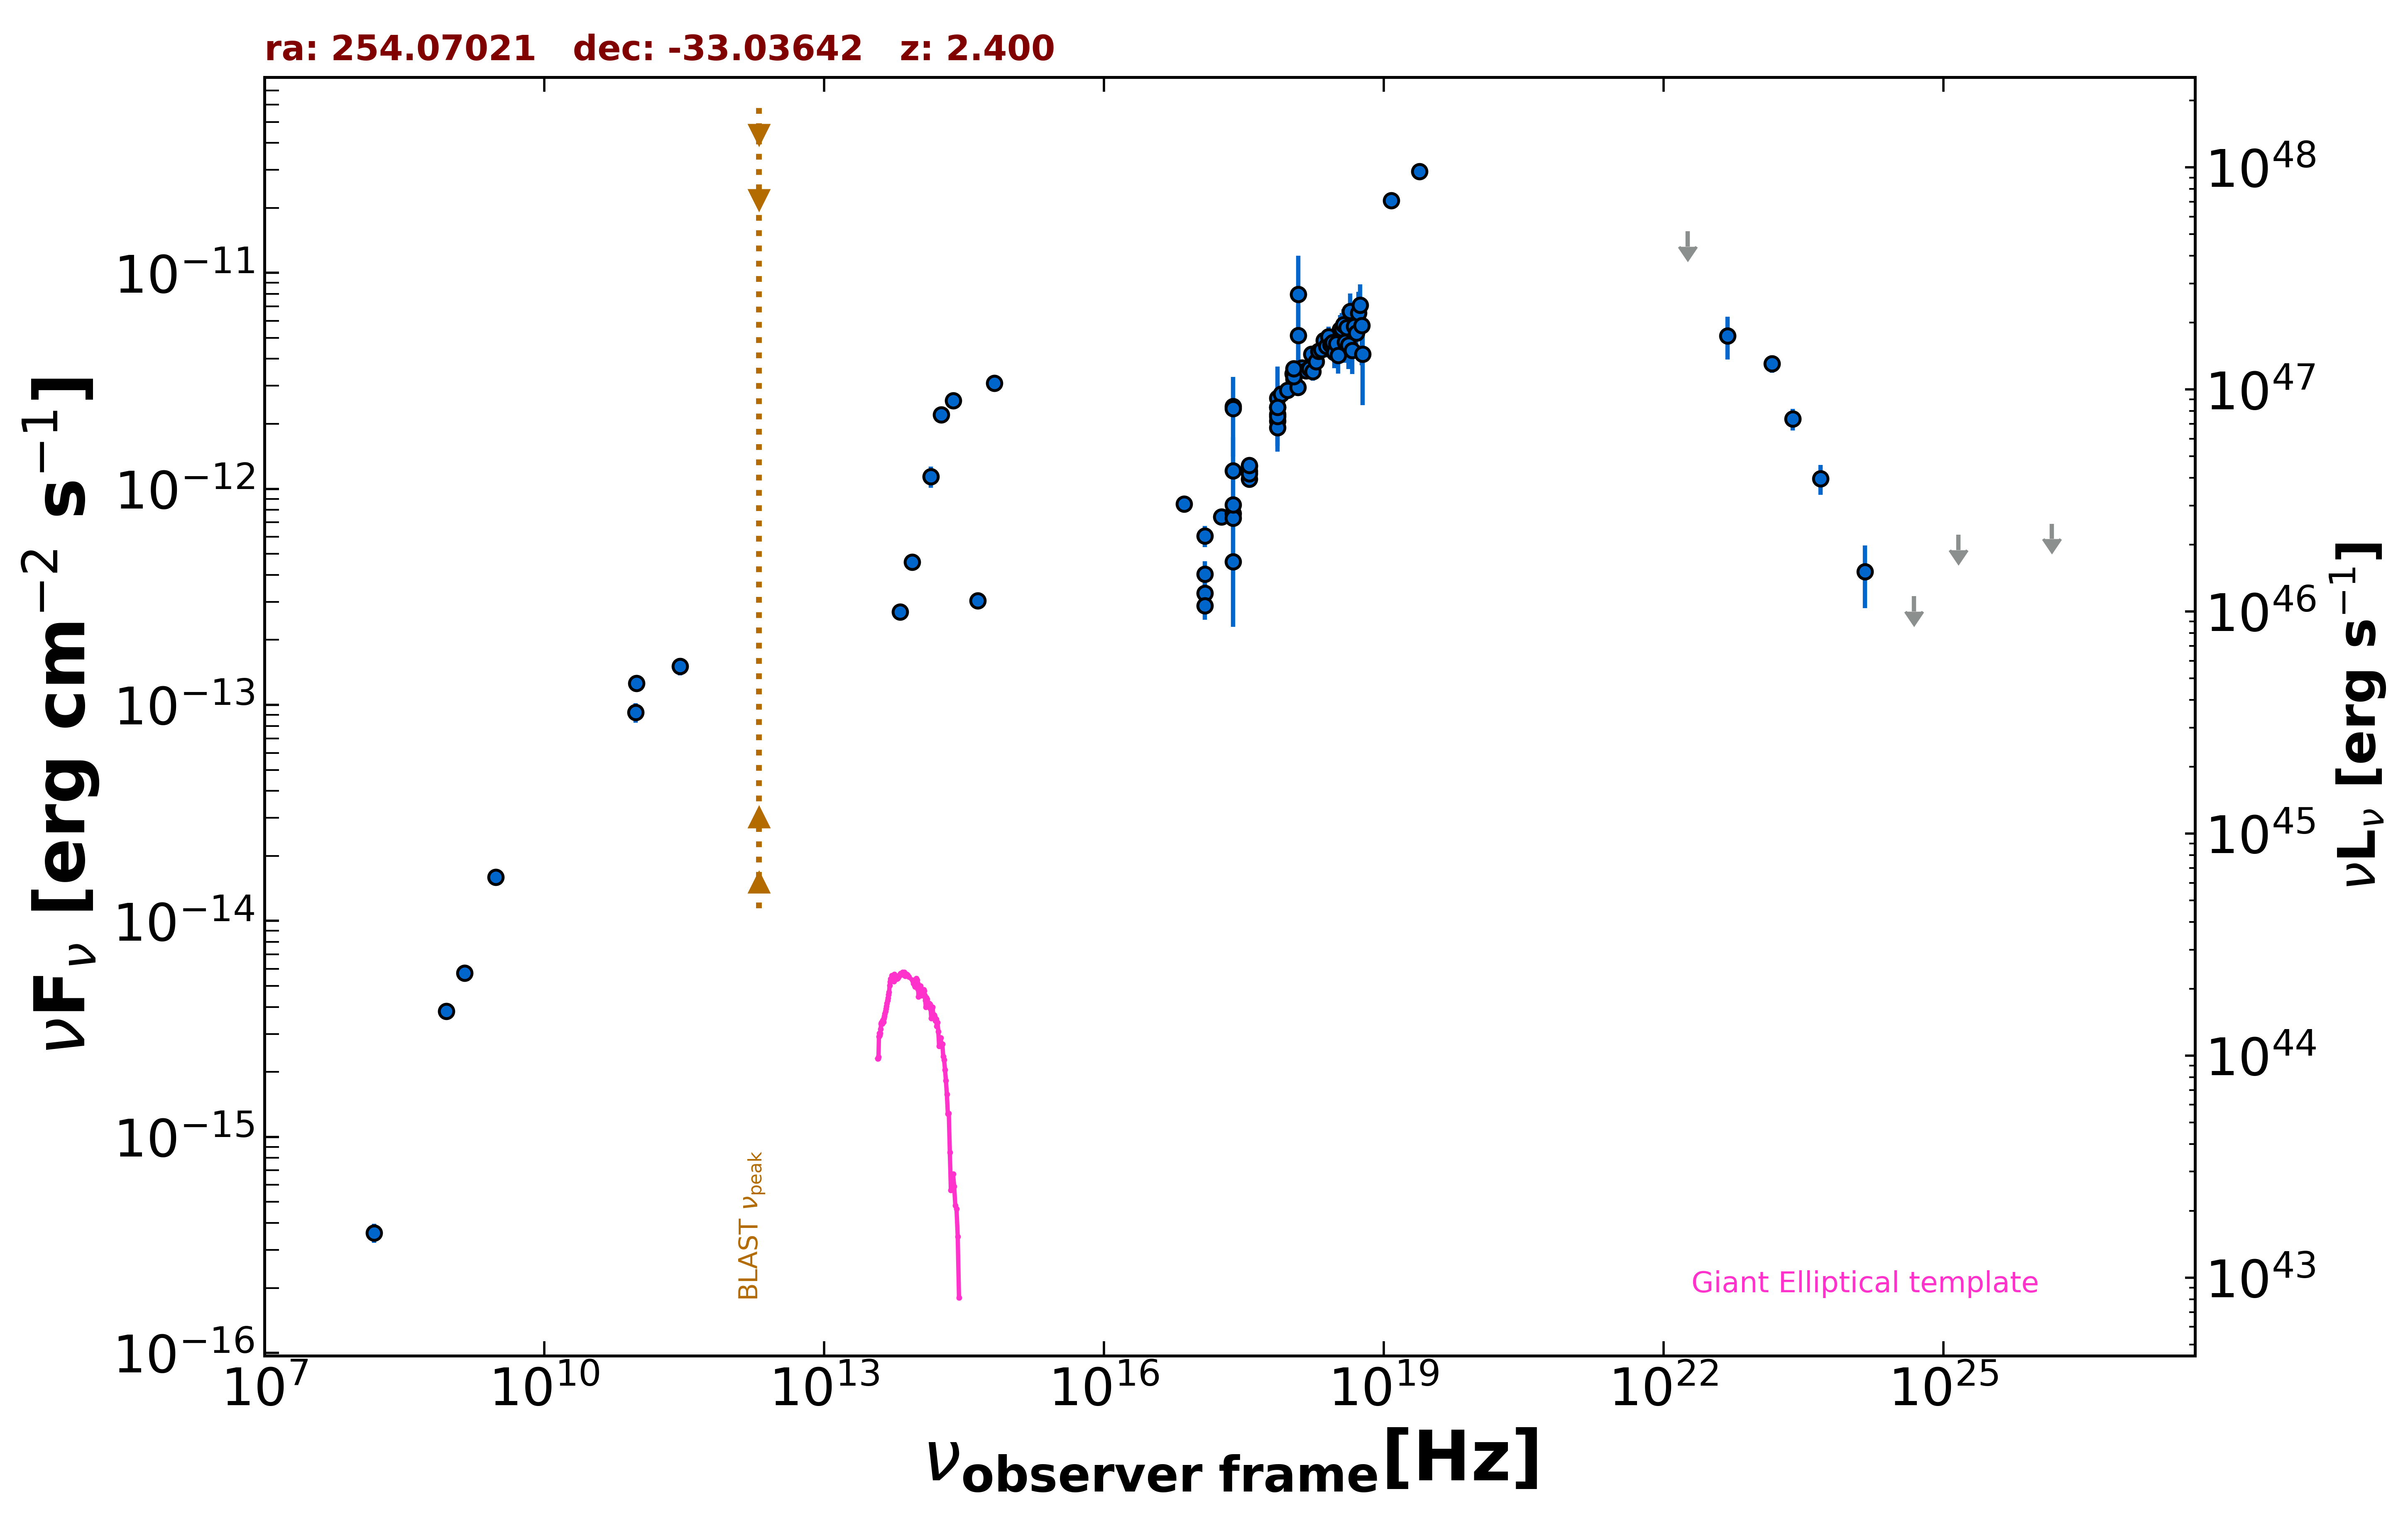

Values plotted in this chart, from the file beside it:
freq., flux, err_flux, MJD_start, MJD_end, flag, catalog, reference
1.400e+09, 5.750e-15, 1.720e-16, 55000, 55000, , NVSS, Condon et al. 1998  AJ  115  1693
8.870e+08, 3.815e-15, 2.710e-16, 55000, 55000, , RACS, Hale et al. 2021  PASA  38  e058
3.000e+09, 1.595e-14, 9.000e-17, 55000, 55000, , VLASSQL, Gordon et al. 2021  ApJS  255  30
2.418e+17, 2.406e-12, 1.950e-14, 55000, 55000, , 4XMM-DR13, Webb et al. 2020  A&A  641  A136
7.253e+16, 8.504e-13, 4.315e-14, 55000, 55000, , 4XMM-DR13, Webb et al. 2020  A&A  641  A136
1.813e+17, 7.425e-13, 1.350e-14, 55000, 55000, , 4XMM-DR13, Webb et al. 2020  A&A  641  A136
3.627e+17, 1.274e-12, 1.150e-14, 55000, 55000, , 4XMM-DR13, Webb et al. 2020  A&A  641  A136
7.253e+17, 2.391e-12, 2.300e-14, 55000, 55000, , 4XMM-DR13, Webb et al. 2020  A&A  641  A136
1.692e+18, 4.214e-12, 5.400e-14, 55000, 55000, , 4XMM-DR13, Webb et al. 2020  A&A  641  A136
2.418e+17, 2.358e-12, 9.455e-13, 55000, 55000, , XMMSL2, Saxton et al. 2008  A&A  480  611
7.253e+17, 2.632e-12, 1.055e-12, 55000, 55000, , XMMSL2, Saxton et al. 2008  A&A  480  611
1.209e+18, 7.944e-12, 4.064e-12, 55000, 55000, , XMMSL2, Saxton et al. 2008  A&A  480  611
2.418e+17, 1.215e-12, 5.245e-13, 55000, 55000, , XMMSL2, Saxton et al. 2008  A&A  480  611
7.253e+17, 2.067e-12, 5.800e-13, 55000, 55000, , XMMSL2, Saxton et al. 2008  A&A  480  611
1.209e+18, 5.128e-12, 1.942e-12, 55000, 55000, , XMMSL2, Saxton et al. 2008  A&A  480  611
2.418e+17, 4.613e-13, 2.317e-13, 55000, 55000, , RASS, Boller et al. 2016  A&A  103  1
2.418e+17, 7.693e-13, 4.500e-14, 53895, 57293, , 1OUSX, Giommi et al. in preparation
1.209e+17, 3.287e-13, 3.480e-14, 53895, 57293, , 1OUSX, Giommi et al. in preparation
3.627e+17, 1.210e-12, 5.500e-14, 53895, 57293, , 1OUSX, Giommi et al. in preparation
7.253e+17, 2.214e-12, 6.000e-14, 53895, 57293, , 1OUSX, Giommi et al. in preparation
1.088e+18, 3.355e-12, 1.230e-13, 53895, 57293, , 1OUSX, Giommi et al. in preparation
7.253e+17, 1.923e-12, 5.450e-14, 55000, 55000, , 2SXPS, Evans et al. 2020  ApJS  247  54
1.209e+17, 6.062e-13, 6.900e-14, 55000, 55000, , 2SXPS, Evans et al. 2020  ApJS  247  54
3.627e+17, 1.111e-12, 5.450e-14, 55000, 55000, , 2SXPS, Evans et al. 2020  ApJS  247  54
1.088e+18, 3.220e-12, 1.200e-13, 55000, 55000, , 2SXPS, Evans et al. 2020  ApJS  247  54
1.500e+08, 3.602e-16, 3.655e-17, 55000, 55000, , TGSS150, Intema et al. 2017  A&A  598  A781
2.850e+11, 1.510e-13, 1.425e-14, 57258, 57258, , ALMA, Bonato et al. 2019  MNRAS  485  1188
9.506e+10, 9.221e-14, 9.500e-15, 57258, 57258, , ALMA, Bonato et al. 2019  MNRAS  485  1188
9.746e+10, 1.257e-13, 9.750e-15, 57285, 57285, , ALMA, Bonato et al. 2019  MNRAS  485  1188
1.389e+14, 1.140e-12, 1.275e-13, 55000, 55000, , 2MASS, Skrutskie et al. 2006  AJ  131  1163
1.804e+14, 2.210e-12, 1.325e-13, 55000, 55000, , 2MASS, Skrutskie et al. 2006  AJ  131  1163
2.427e+14, 2.559e-12, 1.865e-13, 55000, 55000, , 2MASS, Skrutskie et al. 2006  AJ  131  1163
8.817e+13, 4.577e-13, 3.950e-15, 55000, 55000, , UNWISE, Schlafly et al. 2019  ApJS  240  30
6.517e+13, 2.691e-13, 4.750e-15, 55000, 55000, , UNWISE, Schlafly et al. 2019  ApJS  240  30
4.455e+14, 3.037e-13, 0.000e+00, 55000, 55000, , GAIA, The Gaia Collaboration 2016  A&A  595  A…
6.662e+14, 3.086e-12, 5.450e-14, 55000, 55000, , XMMOM, Page et al. 2012  MNRAS  426  903
1.209e+19, 2.163e-11, 1.015e-12, 55000, 55000, , BAT105m, Oh et al. 2018  ApJS  235  4
2.418e+19, 2.954e-11, 1.395e-12, 55000, 55000, , BAT105m, Oh et al. 2018  ApJS  235  4
7.931e+17, 2.746e-12, 2.440e-13, 57292, 57292, , NuBlazar, Middei et al. 2022  MNRAS  514  3179
9.285e+17, 2.862e-12, 2.350e-13, 57292, 57292, , NuBlazar, Middei et al. 2022  MNRAS  514  3179
1.064e+18, 3.419e-12, 2.565e-13, 57292, 57292, , NuBlazar, Middei et al. 2022  MNRAS  514  3179
1.199e+18, 2.957e-12, 2.490e-13, 57292, 57292, , NuBlazar, Middei et al. 2022  MNRAS  514  3179
1.335e+18, 3.639e-12, 2.855e-13, 57292, 57292, , NuBlazar, Middei et al. 2022  MNRAS  514  3179
1.470e+18, 3.519e-12, 2.940e-13, 57292, 57292, , NuBlazar, Middei et al. 2022  MNRAS  514  3179
1.606e+18, 3.599e-12, 3.150e-13, 57292, 57292, , NuBlazar, Middei et al. 2022  MNRAS  514  3179
1.741e+18, 3.502e-12, 3.280e-13, 57292, 57292, , NuBlazar, Middei et al. 2022  MNRAS  514  3179
1.876e+18, 3.880e-12, 3.655e-13, 57292, 57292, , NuBlazar, Middei et al. 2022  MNRAS  514  3179
2.012e+18, 4.331e-12, 4.065e-13, 57292, 57292, , NuBlazar, Middei et al. 2022  MNRAS  514  3179
2.150e+18, 4.421e-12, 4.260e-13, 57292, 57292, , NuBlazar, Middei et al. 2022  MNRAS  514  3179
2.287e+18, 4.873e-12, 4.820e-13, 57292, 57292, , NuBlazar, Middei et al. 2022  MNRAS  514  3179
2.423e+18, 4.568e-12, 5.050e-13, 57292, 57292, , NuBlazar, Middei et al. 2022  MNRAS  514  3179
2.558e+18, 5.069e-12, 5.785e-13, 57292, 57292, , NuBlazar, Middei et al. 2022  MNRAS  514  3179
2.694e+18, 4.657e-12, 5.955e-13, 57292, 57292, , NuBlazar, Middei et al. 2022  MNRAS  514  3179
2.829e+18, 4.762e-12, 6.650e-13, 57292, 57292, , NuBlazar, Middei et al. 2022  MNRAS  514  3179
2.967e+18, 4.287e-12, 6.710e-13, 57292, 57292, , NuBlazar, Middei et al. 2022  MNRAS  514  3179
3.107e+18, 4.707e-12, 7.515e-13, 57292, 57292, , NuBlazar, Middei et al. 2022  MNRAS  514  3179
3.252e+18, 4.155e-12, 7.340e-13, 57292, 57292, , NuBlazar, Middei et al. 2022  MNRAS  514  3179
3.400e+18, 5.469e-12, 9.110e-13, 57292, 57292, , NuBlazar, Middei et al. 2022  MNRAS  514  3179
3.542e+18, 5.515e-12, 9.925e-13, 57292, 57292, , NuBlazar, Middei et al. 2022  MNRAS  514  3179
3.692e+18, 5.768e-12, 1.005e-12, 57292, 57292, , NuBlazar, Middei et al. 2022  MNRAS  514  3179
... 30 more rows
